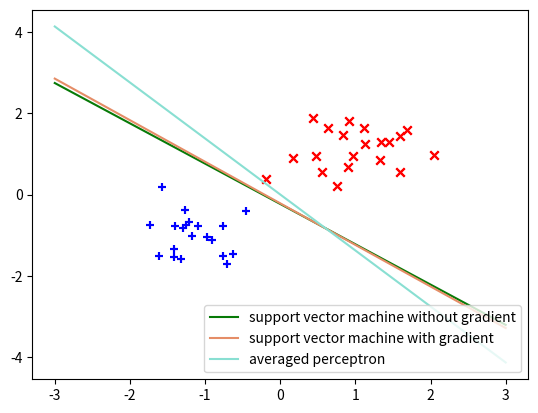

This figure's Python source:
# -*- coding: utf-8 -*-
"""SVM.ipynb

Automatically generated by Colaboratory.

Original file is located at
    https://colab.research.google.com/<link-removed>
"""

import numpy as np
import scipy.optimize
import matplotlib.pyplot as plt

"""# Task 1

Read the documentation for scipy.optimize.minimize, paying special attention to the Jacobian argument jac. Who computes the gradient, the minimize function itself, or the developer using it?

Run the following two examples; which performs better?

"""

def f(x):
  return x**2

def df(x):
  return 2*x

"""Example 1"""

# Commented out IPython magic to ensure Python compatibility.
# %%time
# np.random.seed(seed=13)
# print(scipy.optimize.minimize(f, np.random.randint(-1000, 1000), jac=df))

"""Example 2"""

# Commented out IPython magic to ensure Python compatibility.
# %%time
# np.random.seed(seed=13)
# print(scipy.optimize.minimize(f, np.random.randint(-1000, 1000), jac=False))

"""The first one is faster

# Task 2

Write in python the loss function for support vector machines from equation (7.48) of Daumé. You can use the following hinge loss surrogate:
"""

def hinge_loss_surrogate(y_gold, y_pred):
  return max(0, 1 - y_gold * y_pred)
 
def svm_loss(params, C, D):
  w, b = params[:-1],  params[-1]
  return 0.5*np.dot(w, w) + C*sum(hinge_loss_surrogate(pair[1], np.dot(w,pair[0])+b) for pair in D)

"""# Task 3

Use `scipy.optimize.minimize` with `jac=False` to implement support vector machines.
"""

def svm(D, C=1):
  w = np.zeros(len(D[0][0]))
  b = np.array([0])
  func = lambda P: svm_loss(P, C=C, D=D)
  res = scipy.optimize.minimize(func, x0=np.concatenate([w,b]), jac=False).x
  opt_w = res[:-1]
  opt_b = res[-1]
  return opt_w, opt_b

"""# Task 4
Implement the gradient of svm_loss, and add an optional flag to svm to use it:
"""

def gradient_hinge_loss_surrogate(y_gold, y_pred):
  if hinge_loss_surrogate(y_gold, y_pred) == 0:
    return 0
  else:
    return -y_gold

def gradient_svm_loss(params, D, C=1):
  w, b = params[:-1],  params[-1]
  d_w = w + C*sum(gradient_hinge_loss_surrogate(pair[1], np.dot(w,pair[0])+b)*pair[0] for pair in D)
  d_b = C*sum(gradient_hinge_loss_surrogate(pair[1], np.dot(w,pair[0])+b) for pair in D)
  return np.hstack([d_w,d_b])

def svm(D, use_gradient=False, C=1):
  w = np.random.randint(100, size=len(D[0][0]))
  b = np.random.rand(1)
  if use_gradient:
    func = lambda P: svm_loss(P, C=C, D=D)
    func1  = lambda P: gradient_svm_loss(P, C=C, D=D)
    res = scipy.optimize.minimize(func, x0=np.concatenate([w,b]), jac=func1).x
    opt_w = res[:-1]
    opt_b = res[-1]
  else:
    func = lambda P: svm_loss(P, C=C, D=D)
    res = scipy.optimize.minimize(func, x0=np.concatenate([w,b]), jac=False).x
    opt_w = res[:-1]
    opt_b = res[-1]
  return opt_w, opt_b

"""# Task 5

Use numpy.random.normal to generate two isolated clusters of points in 2 dimensions, one x_plus and one x_minus, and graph the three hyperplanes found by training:

* an averaged perceptron
* support vector machine without gradient
* support vector machine with gradient.

"""

x_plus = np.random.normal(loc=[-1,-1], scale=0.5, size=(20,2))
x_minus = np.random.normal(loc=[1,1], scale=0.5, size=(20,2))

x_plus_y = [(x, 1) for x in x_plus]
x_minus_y = [(x, -1) for x in x_minus]

D =  x_plus_y + x_minus_y

plt.scatter(
	x_plus[:,0], x_plus[:,1],
	marker='+',
	color='blue'
)
plt.scatter(
	x_minus[:,0], x_minus[:,1],
	marker='x',
	color='red'
)

def hyperplane(w, b, color, label):
  x = [-3,3]
  y = [-(w[0]*x[0] + b)/w[1], -(w[0]*x[1] + b)/w[1]]
  print(y)
  return plt.plot(x, y, color=color, label=label)

"""an averaged perceptron"""

def AveragedPerceptronTrain(D, maxiter = 100):
  w = np.zeros(len(D[0][0]))
  b = np.zeros(1)
  u = np.zeros(len(D[0][0]))
  beta = 0
  c = 1
  for i in range(maxiter):
    for x, y in D:
      a = np.dot(x,w) + b
      if np.sign(y*a) <= 0: 
        w += y*x
        b += y
        u += y*c*x
        beta += y*c
      c += 1
  return w-(1/c)*u, b-beta*(1/c)

w_svm, b_svm = svm(D)

w_svm_g, b_svm_g = svm(D, use_gradient=True)

w_perceptron, b_perceptron = AveragedPerceptronTrain(D)

_ = plt.scatter(x_plus[:,0], x_plus[:,1],	marker='+',	color='blue')
_ = plt.scatter(x_minus[:,0], x_minus[:,1],	marker='x',	color='red')
_ = hyperplane(w_svm, b_svm, color='#077a07', label='support vector machine without gradient')
_ = hyperplane(w_svm_g, b_svm_g, color='#e58d67', label='support vector machine with gradient')
_ = hyperplane(w_perceptron, b_perceptron, color='#89dfd2', label='averaged perceptron')
_ = plt.legend(loc='lower right')
plt.savefig("svm-svm-perceptron.pdf") 
plt.show()
